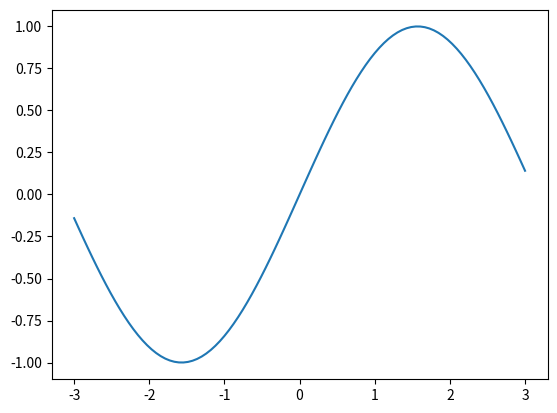
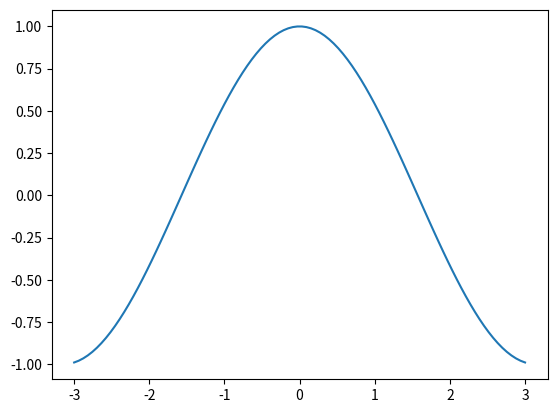
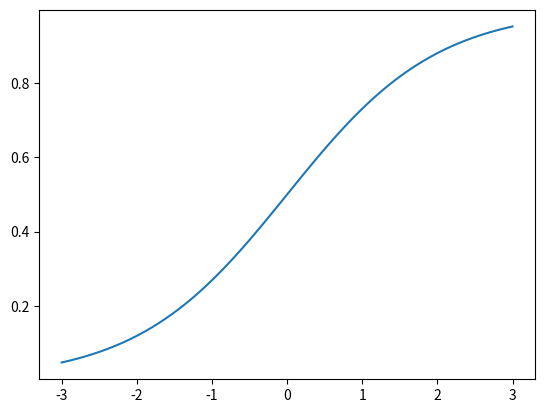
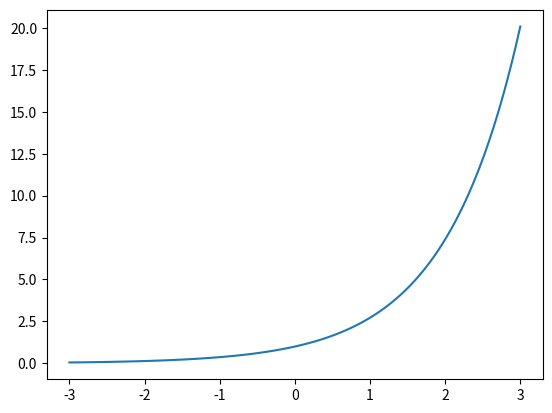

These charts were generated, in order, by the following Python code:
import numpy             as np
import matplotlib.pyplot as plt
from matplotlib.backends.backend_pdf import PdfPages

x  = np.linspace(-3,3,100)
y1 = np.sin(x)
y2 = np.cos(x)
y3 = 1/(1+np.exp(-x))
y4 = np.exp(x)

def retFig(x, y):
    fig = plt.figure()
    a   = plt.plot(x, y)
    return fig

fig1 = retFig(x, y1)
fig2 = retFig(x, y2)
fig3 = retFig(x, y3)
fig4 = retFig(x, y4)

pp = PdfPages('Save multiple plots as PDF.pdf')
pp.savefig(fig1)
pp.savefig(fig2)
pp.savefig(fig3)
pp.savefig(fig4)
pp.close()